The GitHub repository seoho926/art-forgery-craquelure contains a labelled image folder "bwcracks" with 2 categories: Dutch, Flemish. Examples follow, each with its label.

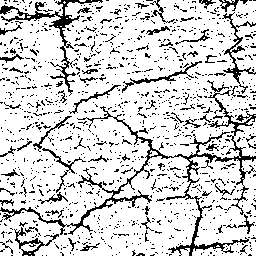
Label: Flemish

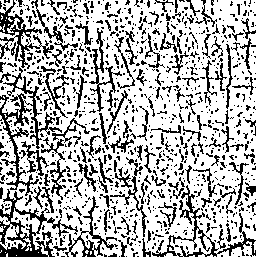
Label: Dutch

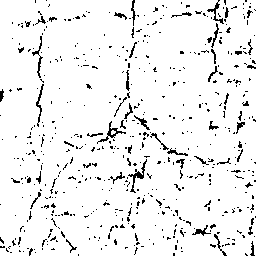
Label: Flemish

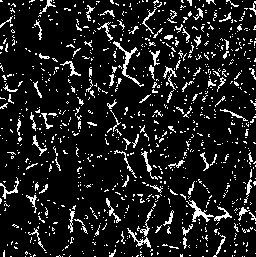
Label: Dutch
